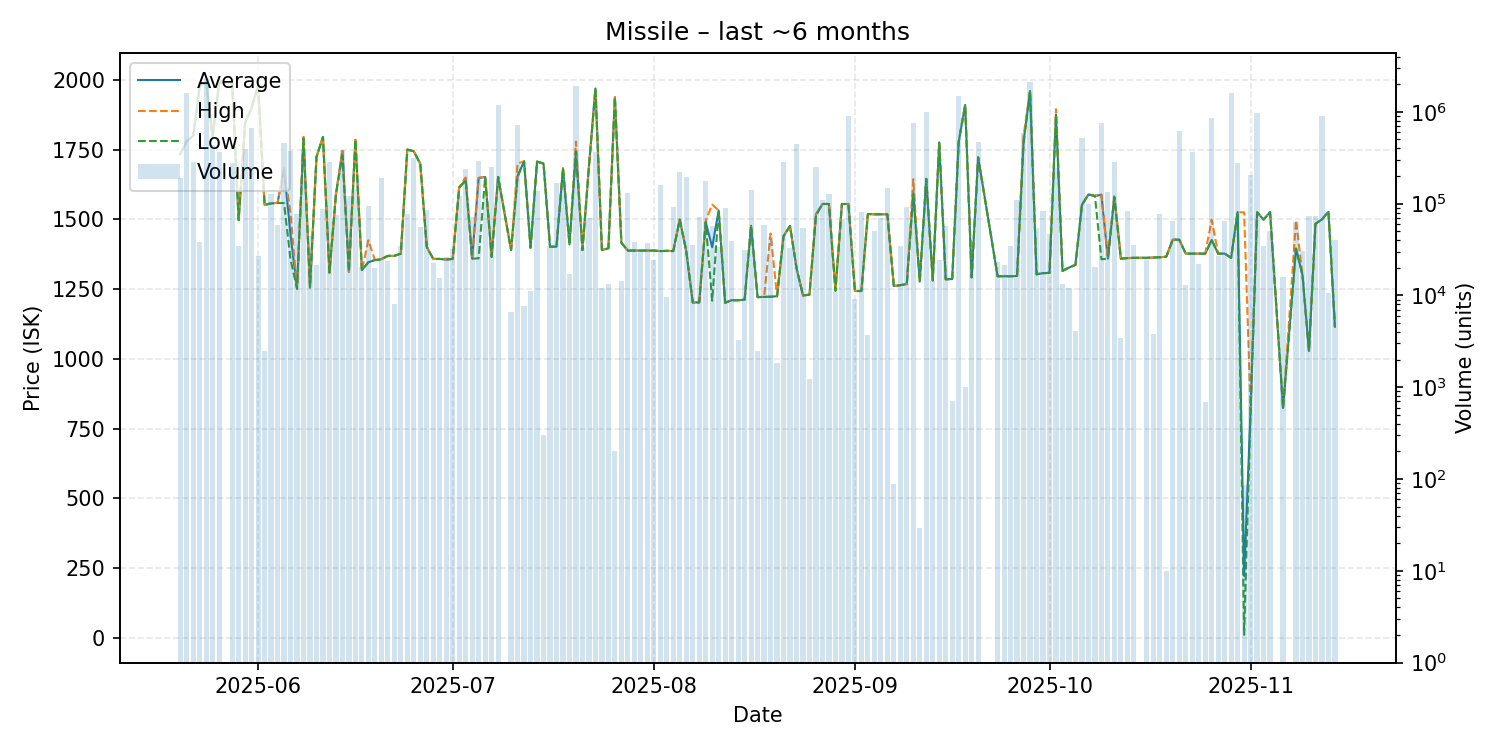

Source data for this figure (header and first rows):
date, average, highest, lowest, order_count, volume
2025-05-20, 1734, 1734, 1734, 8, 192197
2025-05-21, 1780, 1780, 1780, 21, 1596465
2025-05-22, 1800, 1800, 1800, 6, 284760
2025-05-23, 1977, 1977, 1977, 2, 38516
2025-05-24, 1990, 1990, 1987, 26, 2358345
2025-05-25, 1797, 1797, 1797, 7, 437712
2025-05-26, 1990, 1997, 1990, 14, 368075
2025-05-28, 1990, 1990, 1990, 7, 279348
2025-05-29, 1497, 1497, 1497, 6, 34860
2025-05-30, 1846, 1851, 1846, 10, 398809
2025-05-31, 1900, 1900, 1900, 9, 665621
2025-06-01, 1980, 1980, 1980, 5, 27088
2025-06-02, 1552, 1552, 1552, 1, 2483
2025-06-03, 1557, 1557, 1557, 12, 126698
2025-06-04, 1559, 1559, 1559, 7, 58719
2025-06-05, 1682, 1685, 1558, 14, 453701
2025-06-06, 1445, 1521, 1356, 15, 372418
2025-06-07, 1251, 1251, 1251, 8, 77991
2025-06-08, 1790, 1796, 1790, 10, 397858
2025-06-09, 1256, 1256, 1256, 4, 44967
2025-06-10, 1724, 1724, 1724, 3, 21289
2025-06-11, 1795, 1795, 1795, 3, 87048
2025-06-12, 1309, 1309, 1309, 12, 287563
2025-06-13, 1590, 1590, 1590, 5, 74717
2025-06-14, 1745, 1745, 1729, 13, 383177
2025-06-15, 1312, 1312, 1312, 4, 120869
2025-06-16, 1785, 1785, 1785, 13, 144232
2025-06-17, 1318, 1318, 1318, 4, 20313
2025-06-18, 1346, 1425, 1346, 10, 93676
2025-06-19, 1354, 1354, 1354, 3, 19764
2025-06-20, 1357, 1358, 1356, 9, 188612
2025-06-21, 1369, 1369, 1369, 3, 23477
2025-06-22, 1369, 1369, 1369, 3, 8032
2025-06-23, 1377, 1377, 1377, 6, 34341
2025-06-24, 1750, 1750, 1750, 6, 76403
2025-06-25, 1744, 1744, 1744, 4, 316604
2025-06-26, 1699, 1699, 1699, 2, 55042
2025-06-27, 1401, 1401, 1401, 7, 85335
2025-06-28, 1358, 1358, 1358, 6, 22771
2025-06-29, 1358, 1358, 1358, 5, 15507
2025-06-30, 1356, 1356, 1356, 5, 26097
2025-07-01, 1358, 1358, 1358, 7, 32187
2025-07-02, 1614, 1615, 1614, 10, 120458
2025-07-03, 1640, 1650, 1639, 5, 240503
2025-07-04, 1359, 1359, 1359, 10, 70813
2025-07-05, 1648, 1649, 1360, 14, 290542
2025-07-06, 1652, 1652, 1652, 5, 111200
2025-07-07, 1366, 1366, 1365, 8, 252566
2025-07-08, 1652, 1652, 1652, 7, 1183389
2025-07-10, 1390, 1390, 1390, 3, 6653
2025-07-11, 1655, 1700, 1653, 13, 713422
2025-07-12, 1708, 1708, 1708, 3, 7617
2025-07-13, 1398, 1398, 1398, 1, 11192
2025-07-14, 1707, 1707, 1707, 5, 136446
2025-07-15, 1700, 1700, 1700, 1, 300
2025-07-16, 1402, 1402, 1402, 4, 34550
2025-07-17, 1402, 1402, 1402, 5, 166949
2025-07-18, 1683, 1683, 1683, 3, 157558
2025-07-19, 1410, 1410, 1410, 4, 17090
2025-07-20, 1744, 1778, 1743, 27, 1931410
... 112 more rows
